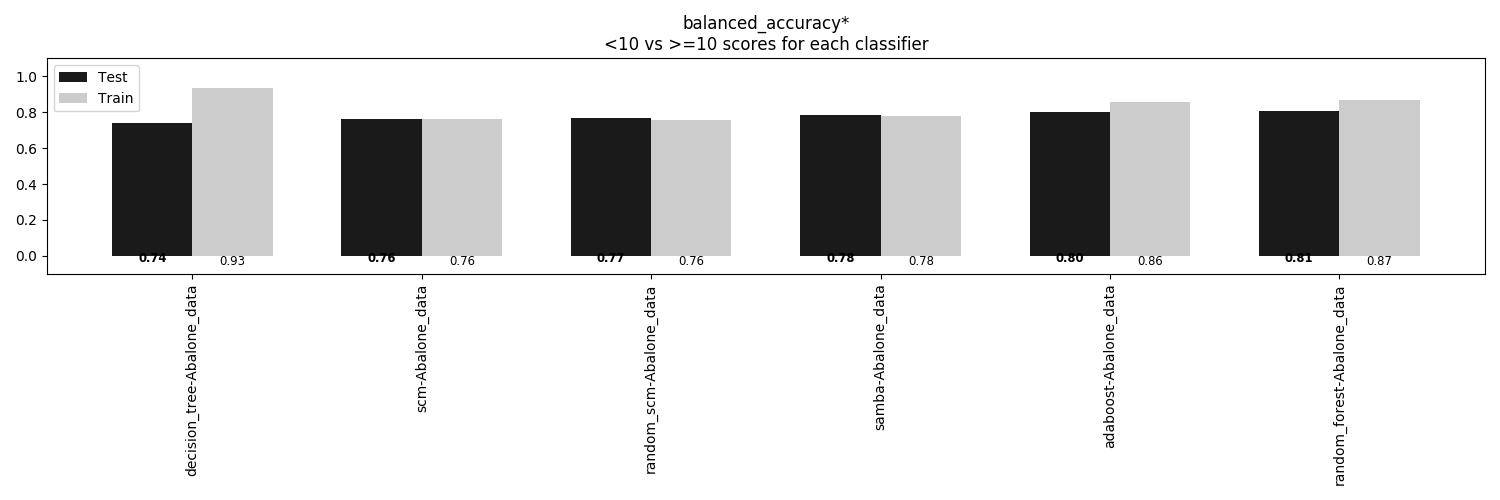

Source data for this figure (header and first rows):
, decision_tree-Abalone_data, scm-Abalone_data, random_scm-Abalone_data, samba-Abalone_data, adaboost-Abalone_data, random_forest-Abalone_data
Train, 0.9326, 0.7618, 0.7568, 0.7788, 0.8596, 0.8708
Test, 0.7407, 0.7626, 0.7663, 0.7828, 0.8019, 0.8077
